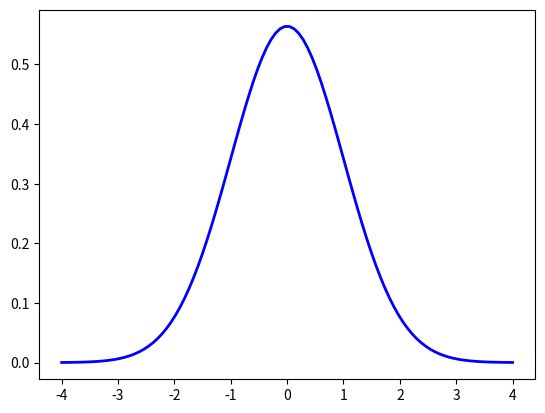

Source code (Python):
# Homework: Arrays and matrices
# ==============================================================================
import numpy as np
import matplotlib.pyplot as plt

#------------------------------------------------------------------------------
# Problem 1
#------------------------------------------------------------------------------
A = np.array([[0, 1, 1],[1, 0, 1], [1, 1, 0]])
B = np.array([[0, 2, 3], [0, 5, 0], [7, 0, 0]])
print("A = ", A)
print("B = ", B)

print("A * B = ", A * B)
print("A + B = \n", A + B)

Atrans = A.transpose()
print("A' = \n ", Atrans)

print("The second row of A is: ", A[1, :])

av = A[:, 2]
bv = B[2, :]
print("av + bv = ", av + bv)
print("-------------------------------------------------------------------")

#------------------------------------------------------------------------------
# Problem 2
#------------------------------------------------------------------------------
mu = 0.0
sigma = 1.0
xv = np.linspace(-4, 4, 100)
yv = (1/(sigma*np.sqrt(np.pi)))*np.exp(-0.5*((xv - mu)/sigma)**2)

plt.plot(xv, yv, 'b-', linewidth=2, label='points')
plt.show()

print("-------------------------------------------------------------------")
#------------------------------------------------------------------------------
# Problem 3
#------------------------------------------------------------------------------
wv = np.linspace(0, 3, 31) # np.linspace(from, to, nr. of steps)
w1v = np.arange(0, 30.1, 0.1) # np.arange(from, to, step size)

print("wv= \n {}".format(wv))
print("w1v= \n {}".format(w1v))
print("Different Print Statements: ")
print("#1 = \n {}".format(wv[:]))
print("#2 = \n {}".format(wv[:-2]))
print("#3 = \n {}".format(wv[::5]))
print("#4 = \n {}".format(wv[2:-2:6]))
print("-------------------------------------------------------------------")

#------------------------------------------------------------------------------
# Problem 4
#------------------------------------------------------------------------------
A = np.identity(3)
B = np.ones((5,3))
C = np.vstack((A, B))
print("The stacked matrix C is: ")
print(C)
print("-------------------------------------------------------------------")

#------------------------------------------------------------------------------
# Problem 5
#------------------------------------------------------------------------------
nrRows, nrCols = C.shape

print("Elements from the second column: ")
for i in range(nrRows):
    print(C[i,1])

print("Elements from the third row: ")
for j in range(nrCols):
    print(C[2, j])

print("-------------------------------------------------------------------")

#------------------------------------------------------------------------------
# Problem 6
#------------------------------------------------------------------------------
A = np.array([[2, 0, 0],[0, 3, 0], [0, 0, 4],[6, 0, 0],[0, 7, 0], [0, 0, 8]])
print(A)
nrRows, nrCols = A.shape
j = 0
for i in range(nrRows):
    # Reset the column pointer j to 0 when it hits column limit
    if j > nrCols-1: j = 0
    print(A[i, j])
    j += 1

print("-------------------------------------------------------------------")
